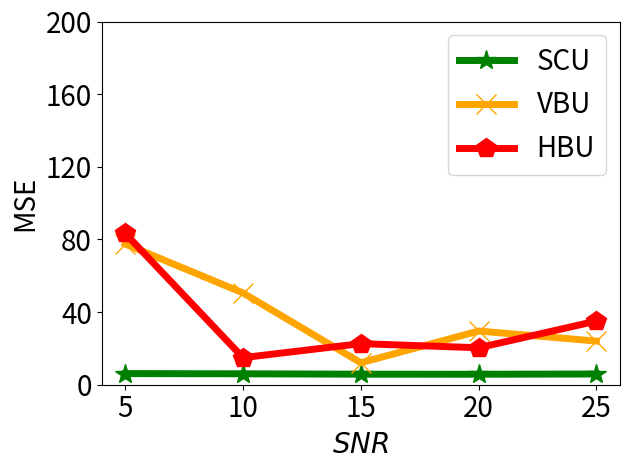

This chart was generated by the following Python code:


import numpy as np
import matplotlib.pyplot as plt

epsilon = 3
beta = 1 / epsilon


x=[1, 2, 3, 4, 5]
# validation_for_plt =[97,95.8600, 94.9400, 93.5400, 93.2400]
# attack_for_plt=[0, 0.3524, 0, 0.1762, 0.1762]
# basic_for_plt=[99.8, 99.8, 99.8, 99.8, 99.8]

labels = ['5', '10', '15', '20', '25']
#unl_org_0=[28.59, 28.59, 28.59, 28.59, 28.59]
unl_org = [2.9282, 2.8348, 2.8334, 2.7595, 2.7740]

unl_hess_r = [83.3344, 14.9082, 22.6269, 20.3483, 35.0522]
unl_vbu = [77.4991, 50.5420, 12.081, 29.5716, 24.0316]

unl_ss_w = [6.1250, 6.0131, 5.79617, 5.7694, 5.8932]
#unl_ss_wo = [6.04, 21.44, 31.33, 42.16, 45.34]



plt.figure()
l_w=5
m_s=15
#plt.figure(figsize=(8, 5.3))
#plt.plot(x, unl_fr, color='blue', marker='^', label='Retrain',linewidth=l_w, markersize=m_s)
plt.plot(x, unl_ss_w, color='g',  marker='*',  label='SCU',linewidth=l_w, markersize=m_s)
#plt.plot(x, unl_ss_wo, color='palegreen',  marker='1',  label='MCFU$_{w/o}$',linewidth=l_w, markersize=m_s)

plt.plot(x, unl_vbu, color='orange',  marker='x',  label='VBU',linewidth=l_w,  markersize=m_s)

plt.plot(x, unl_hess_r, color='r',  marker='p',  label='HBU',linewidth=l_w, markersize=m_s)


#plt.plot(x, unl_vibu, color='silver',  marker='d',  label='VIBU',linewidth=4,  markersize=10)

# plt.plot(x, y_sa03, color='r',  marker='2',  label='AAAI21 A_acc, pr=0.3',linewidth=3, markersize=8)
# plt.plot(x, y_sa05, color='darkblue',  marker='4',  label='AAAI21 A_acc, pr=0.5',linewidth=3, markersize=8)
# plt.plot(x, y_ma03, color='darkviolet',  marker='3',  label='FedMC A_acc, pr=0.3',linewidth=3, markersize=8)
# plt.plot(x, y_ma05, color='cyan',  marker='p',  label='FedMC A_acc, pr=0.5',linewidth=3, markersize=8)


# plt.grid()
leg = plt.legend(fancybox=True, shadow=True)
# plt.xlabel('Malicious Client Ratio (%)' ,fontsize=16)
plt.ylabel('MSE' ,fontsize=20)
my_y_ticks = np.arange(0, 201, 40)
plt.yticks(my_y_ticks, fontsize=20)
plt.xlabel('$\it{SNR}$', fontsize=20)

plt.xticks(x, labels, fontsize=20)
# plt.title('CIFAR10 IID')
plt.legend(loc='best', fontsize=20)
plt.tight_layout()
#plt.title("MNIST")
plt.rcParams['figure.figsize'] = (2.0, 1)
plt.rcParams['image.interpolation'] = 'nearest'
plt.rcParams['figure.subplot.left'] = 0.11
plt.rcParams['figure.subplot.bottom'] = 0.08
plt.rcParams['figure.subplot.right'] = 0.977
plt.rcParams['figure.subplot.top'] = 0.969
plt.savefig('cifar_mse_erased_snr_rician_curve.png', dpi=200)
plt.show()